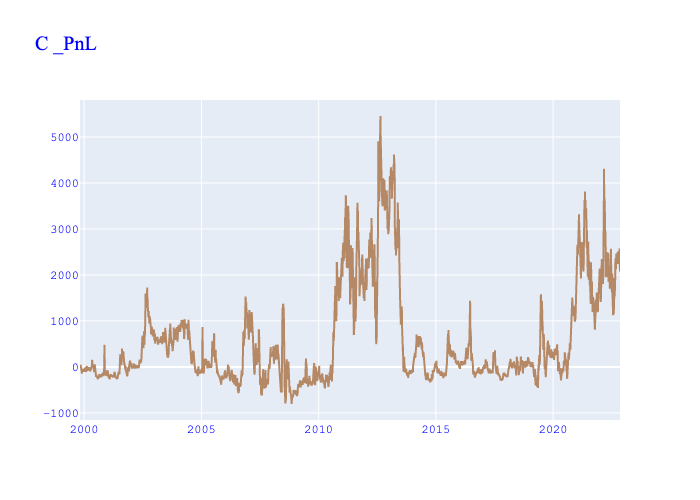

The table this chart was drawn from, first rows:
, Date, Value, Payload, Daily_Gain, Missing_Price, No_Tradable_Day, Change (%), Cum_Gain
0, 1999-10-29, -173.8, {'long_future': 'C H00', 'short_future':…, , False, False, , 
1, 1999-11-01, -178.8, {'long_future': 'C H00', 'short_future':…, -25.0, False, False, , -25.0
2, 1999-11-02, -176.2, {'long_future': 'C H00', 'short_future':…, 12.5, False, False, -1.5, -12.5
3, 1999-11-03, -167.5, {'long_future': 'C H00', 'short_future':…, 43.75, False, False, 2.5, 31.25
4, 1999-11-04, -167.5, {'long_future': 'C H00', 'short_future':…, 0.0, False, False, -1.0, 31.25
5, 1999-11-05, -167.5, {'long_future': 'C H00', 'short_future':…, 0.0, False, False, , 31.25
6, 1999-11-08, -165.0, {'long_future': 'C H00', 'short_future':…, 12.5, False, False, inf, 43.75
7, 1999-11-09, -170.0, {'long_future': 'C H00', 'short_future':…, -25.0, False, False, -3.0, 18.75
8, 1999-11-10, -175.0, {'long_future': 'C H00', 'short_future':…, -25.0, False, False, 0.0, -6.25
9, 1999-11-11, -175.0, {'long_future': 'C H00', 'short_future':…, 0.0, False, False, -1.0, -6.25
10, 1999-11-12, -175.0, {'long_future': 'C H00', 'short_future':…, 0.0, False, False, , -6.25
11, 1999-11-15, -175.0, {'long_future': 'C H00', 'short_future':…, 0.0, False, False, , -6.25
12, 1999-11-16, -176.2, {'long_future': 'C H00', 'short_future':…, -6.25, False, False, -inf, -12.5
13, 1999-11-17, -181.2, {'long_future': 'C H00', 'short_future':…, -25.0, False, False, 3.0, -37.5
14, 1999-11-18, -187.5, {'long_future': 'C H00', 'short_future':…, -31.25, False, False, 0.25, -68.75
15, 1999-11-19, -186.2, {'long_future': 'C H00', 'short_future':…, 6.25, False, False, -1.2, -62.5
16, 1999-11-22, -188.8, {'long_future': 'C H00', 'short_future':…, -12.5, False, False, -3.0, -75.0
17, 1999-11-23, -187.5, {'long_future': 'C H00', 'short_future':…, 6.25, False, False, -1.5, -68.75
18, 1999-11-24, -190.0, {'long_future': 'C H00', 'short_future':…, -12.5, False, False, -3.0, -81.25
19, 1999-11-25, -190.0, {'long_future': 'C H00', 'short_future':…, 0.0, False, True, -1.0, -81.25
20, 1999-11-26, -193.8, {'long_future': 'C H00', 'short_future':…, -18.75, False, False, -inf, -100.0
21, 1999-11-29, -202.5, {'long_future': 'C H00', 'short_future':…, -43.75, False, False, 1.333, -143.8
22, 1999-11-30, -195.0, {'long_future': 'C H00', 'short_future':…, 37.5, False, False, -1.857, -106.2
23, 1999-12-01, -192.5, {'long_future': 'C H00', 'short_future':…, 12.5, False, False, -0.6667, -93.75
24, 1999-12-02, -190.0, {'long_future': 'C H00', 'short_future':…, 12.5, False, False, 0.0, -81.25
25, 1999-12-03, -188.8, {'long_future': 'C H00', 'short_future':…, 6.25, False, False, -0.5, -75.0
26, 1999-12-06, -187.5, {'long_future': 'C H00', 'short_future':…, 6.25, False, False, 0.0, -68.75
27, 1999-12-07, -190.0, {'long_future': 'C H00', 'short_future':…, -12.5, False, False, -3.0, -81.25
28, 1999-12-08, -191.2, {'long_future': 'C H00', 'short_future':…, -6.25, False, False, -0.5, -87.5
29, 1999-12-09, -190.0, {'long_future': 'C H00', 'short_future':…, 6.25, False, False, -2.0, -81.25
30, 1999-12-10, -191.2, {'long_future': 'C H00', 'short_future':…, -6.25, False, False, -2.0, -87.5
31, 1999-12-13, -192.5, {'long_future': 'C H00', 'short_future':…, -6.25, False, False, 0.0, -93.75
32, 1999-12-14, -187.5, {'long_future': 'C H00', 'short_future':…, 25.0, False, False, -5.0, -68.75
33, 1999-12-15, -186.2, {'long_future': 'C H00', 'short_future':…, 6.25, False, False, -0.75, -62.5
34, 1999-12-16, -185.0, {'long_future': 'C H00', 'short_future':…, 6.25, False, False, 0.0, -56.25
35, 1999-12-17, -182.5, {'long_future': 'C H00', 'short_future':…, 12.5, False, False, 1.0, -43.75
36, 1999-12-20, -185.0, {'long_future': 'C H00', 'short_future':…, -12.5, False, False, -2.0, -56.25
37, 1999-12-21, -186.2, {'long_future': 'C H00', 'short_future':…, -6.25, False, False, -0.5, -62.5
38, 1999-12-22, -187.5, {'long_future': 'C H00', 'short_future':…, -6.25, False, False, 0.0, -68.75
39, 1999-12-23, -188.8, {'long_future': 'C H00', 'short_future':…, -6.25, False, False, 0.0, -75.0
40, 1999-12-24, -188.8, {'long_future': 'C H00', 'short_future':…, 0.0, False, True, -1.0, -75.0
41, 1999-12-27, -190.0, {'long_future': 'C H00', 'short_future':…, -6.25, False, False, -inf, -81.25
42, 1999-12-28, -186.2, {'long_future': 'C H00', 'short_future':…, 18.75, False, False, -4.0, -62.5
43, 1999-12-29, -187.5, {'long_future': 'C H00', 'short_future':…, -6.25, False, False, -1.333, -68.75
44, 1999-12-30, -185.0, {'long_future': 'C H00', 'short_future':…, 12.5, False, False, -3.0, -56.25
45, 1999-12-31, -185.0, {'long_future': 'C H00', 'short_future':…, 0.0, False, True, -1.0, -56.25
46, 2000-01-03, -195.0, {'long_future': 'C H00', 'short_future':…, -50.0, False, False, -inf, -106.2
47, 2000-01-04, -190.0, {'long_future': 'C H00', 'short_future':…, 25.0, False, False, -1.5, -81.25
48, 2000-01-05, -192.5, {'long_future': 'C H00', 'short_future':…, -12.5, False, False, -1.5, -93.75
49, 2000-01-06, -193.8, {'long_future': 'C H00', 'short_future':…, -6.25, False, False, -0.5, -100.0
50, 2000-01-07, -192.5, {'long_future': 'C H00', 'short_future':…, 6.25, False, False, -2.0, -93.75
51, 2000-01-10, -191.2, {'long_future': 'C H00', 'short_future':…, 6.25, False, False, 0.0, -87.5
52, 2000-01-11, -193.8, {'long_future': 'C H00', 'short_future':…, -12.5, False, False, -3.0, -100.0
53, 2000-01-12, -185.0, {'long_future': 'C H00', 'short_future':…, 43.75, False, False, -4.5, -56.25
54, 2000-01-13, -178.8, {'long_future': 'C H00', 'short_future':…, 31.25, False, False, -0.2857, -25.0
55, 2000-01-14, -183.8, {'long_future': 'C H00', 'short_future':…, -25.0, False, False, -1.8, -50.0
56, 2000-01-17, -183.8, {'long_future': 'C H00', 'short_future':…, 0.0, False, True, -1.0, -50.0
57, 2000-01-18, -183.8, {'long_future': 'C H00', 'short_future':…, 0.0, False, False, , -50.0
58, 2000-01-19, -188.8, {'long_future': 'C H00', 'short_future':…, -25.0, False, False, -inf, -75.0
59, 2000-01-20, -187.5, {'long_future': 'C H00', 'short_future':…, 6.25, False, False, -1.25, -68.75
... 5,948 more rows
